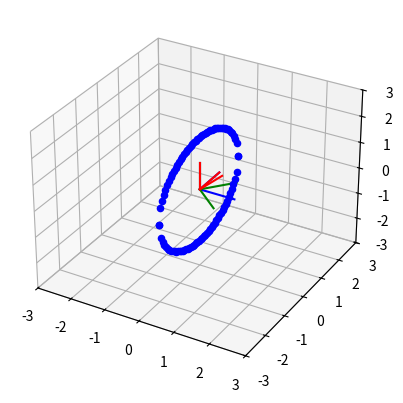

Recreate this plot in Python.
import matplotlib.pyplot as plt
import numpy as np
import json

class Vector:
    def __init__(self, coords: np.array) -> None:
        self.__coords: np.array = coords
        self.__normalize()

    def __normalize(self) -> None:
        a: float = self.__get_length()
        self.__coords /= a
    
    def __get_length(self) -> float:
        sum: float = 0
        for coord in self.__coords:
            sum += coord**2
        return sum ** .5

    def get_coords(self) -> np.array:
        return self.__coords

    def get_angle(self, vector) -> float:
        x, y, z = self.__coords
        i, j, k = vector.get_coords()
        return np.arccos(x * i + y * j + z * k) * 180 / np.pi
    
    def draw(self, ax, color=None) -> None:
        x, y, z = self.__coords
        if color is not None:
            ax.plot([0,x], [0,y], [0,z], color = color)
        else:
            ax.plot([0,x], [0,y], [0,z])
        


class Basis:
    def __init__(self, vector1: Vector, vector2: Vector, vector3: Vector) -> None:
        self.__basis = np.array((vector1, vector2, vector3), dtype=Vector)
        print(vector1.get_angle(vector2))
        print(vector2.get_angle(vector3))
        print(vector1.get_angle(vector3))


    def get_matrix(self) -> np.array:
        vector1, vector2, vector3 = self.__basis
        return np.array((vector1.get_coords(), vector2.get_coords(), vector3.get_coords()), dtype=float)

    def draw(self, ax, color=None) -> None:
        for vector in self.__basis:
            vector.draw(ax, color)

class Orbit:
    def __init__(self, eccentricity: float, inclination: float, raan: float, pericenter: float, semi_major: float) -> None:
        self.__eccentricity: float = eccentricity
        self.__inclination: float = inclination
        self.__raan: float = raan
        self.__pericenter: float = pericenter
        self.__normal: Vector = self.__define_normal_vector()
        self.__semi_major: float = semi_major

    def __define_normal_vector(self) -> Vector:
        normal = np.zeros(3)
        normal[0] = np.cos((90 - self.__inclination) * np.pi / 180) * np.cos((self.__raan - 90) * np.pi / 180)
        normal[1] = np.cos((90 - self.__inclination) * np.pi / 180) * np.sin((self.__raan - 90) * np.pi / 180)
        normal[2] = np.sin((90 - self.__inclination) * np.pi / 180)
        return Vector(normal)

    def get_perpendicular(self) -> Vector:
        print(np.cos((self.__raan + 90) * np.pi / 180))
        print(np.sin((self.__raan + 90) * np.pi / 180))
        return Vector(np.array((np.cos((self.__raan + 90) * np.pi / 180), np.sin((self.__raan + 90) * np.pi / 180), 0)))

    def get_focus(self):
        pass

    def get_basis(self, vector1: Vector, vector2: Vector) -> Basis:
        """
        | i   j   k|
        | x1  y1 z1| 
        | x2  y2 z2|  
        """
        x1, y1, z1 = vector1.get_coords()
        x2, y2, z2 = vector2.get_coords()
        i = y1 * z2 - z1 * y2
        j = -(x1 * z2 - z1 * x2)
        k = x1 * y2 - y1 * x2
        return Basis(Vector(np.array((i, j, k))), vector1, vector2)

    def get_normal_vector(self) -> Vector:
        return self.__normal

    def get_line(self) -> Vector:
        return Vector(np.array((np.cos(self.__raan * np.pi / 180), np.sin(self.__raan * np.pi / 180), 0)))

    def get_pericenter_vector(self) -> Vector:
        basis: np.array = self.get_basis(self.__normal, self.get_line()).get_matrix().transpose()
        
        inverse = np.linalg.inv(basis)
        x4 = np.cos(self.__pericenter * np.pi / 180) 
        y4 = np.sin(self.__pericenter * np.pi / 180)
        vector = np.array((x4, y4, 0))
        print(np.dot(inverse, vector).transpose())
        return Vector(np.dot(inverse, vector).transpose())


    def get_trace(self):
        x = np.zeros(100)
        y = np.zeros(100)
        z = np.zeros(100)
        basis = self.get_basis(self.__normal, self.get_pericenter_vector()).get_matrix().transpose()
        e = self.__eccentricity
        a = self.__semi_major
        b = (1 - e**2) ** .5 * a
        x1 = np.linspace(-a, a, 50)
        y1 = (1 - x1**2 / a**2) **.5 * b
        y[:50] = y1
        y[50:] = -y1 
        x[:50] = x1
        x[50:] = x1 
        matrix = np.array((x, y, z))
        inverse2 = np.array([[1, 0, 0], [0, 1, 0], [0, 0, 1]])
        inverse = np.linalg.inv(basis)
        #x, y = np.meshgrid(x, y)
        return np.dot(basis, matrix).transpose()

orbit = Orbit(0, inclination = 0 , raan = 50, pericenter = 90, semi_major = 2)
figure = plt.figure()

ax = figure.add_subplot(1, 1, 1, projection="3d")
#ax.set_axis_off()
ax.set_xlim(-3, 3)
ax.set_ylim(-3, 3)
ax.set_zlim(-3, 3)
ax.plot([0, 0], [0,0], [0,1], color = "blue")
ax.plot([0,1],[0,0], [0,0], color = "blue")
ax.plot([0, 0], [0, 1],[0, 0], color = "blue")

orbit.get_basis(orbit.get_line(), orbit.get_normal_vector()).draw(ax, "green")

orbit.get_basis(orbit.get_normal_vector(), orbit.get_pericenter_vector()).draw(ax, "red")



t = orbit.get_trace()
for coords in t:
    ax.scatter(coords[0], coords[1], coords[2], color = "blue")

#x,y,z = orbit.get_basis()
#ax.scatter(x, y, z)
plt.show()